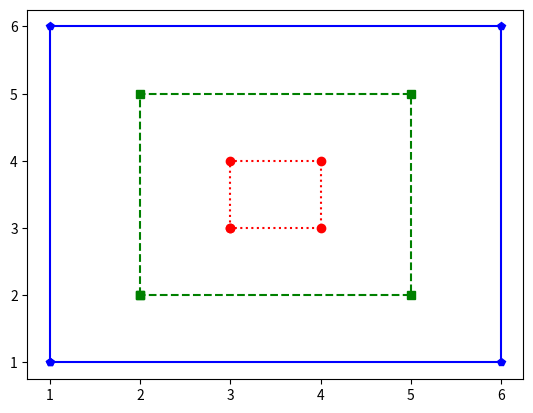

Write the Python code that produced this figure.
import matplotlib.pyplot as plt

def small():

  x = [3,3,4,4,3]
  y = [3,4,4,3,3]
  plt.plot(x, y, 'r:o')

def medium():
  x = [2,2,5,5,2]
  y = [2,5,5,2,2]
  plt.plot(x, y, 'g--s')

def large():
  x = [1,1,6,6,1]
  y = [1,6,6,1,1]
  plt.plot(x, y, 'b-p')

def run():
  small()
  medium()
  large()
  plt.show()

run()
